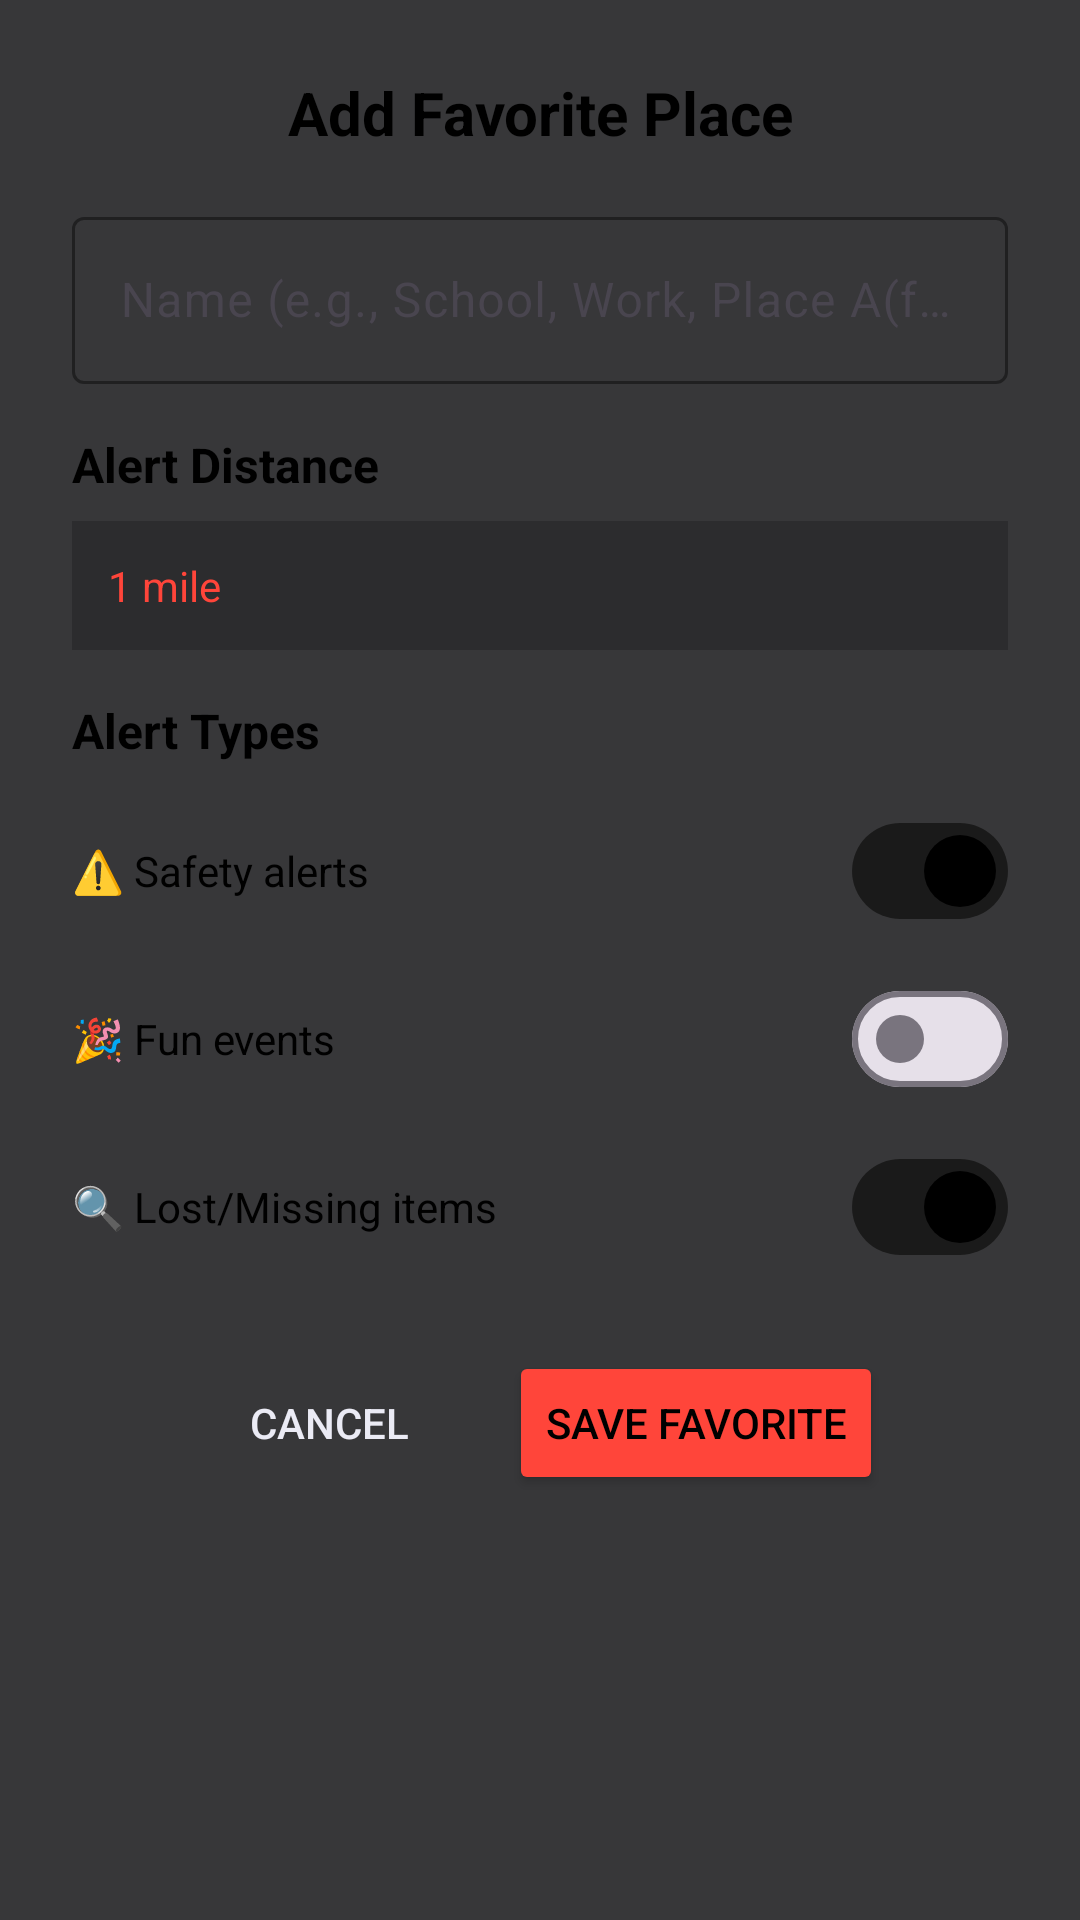

The Android layout XML behind this screen, and the referenced resources:
<!-- AndroidManifest.xml: application theme Theme.derrite -->
<!-- res/layout/dialog_add_favorite.xml -->
<?xml version="1.0" encoding="utf-8"?>
<LinearLayout xmlns:android="http://schemas.android.com/apk/res/android"
    xmlns:app="http://schemas.android.com/apk/res-auto"
    android:layout_width="match_parent"
    android:layout_height="wrap_content"
    android:orientation="vertical"
    android:padding="24dp"
    android:background="@color/dialog_background">

    <TextView
        android:id="@+id/dialog_title"
        android:layout_width="match_parent"
        android:layout_height="wrap_content"
        android:text="Add Favorite Place"
        android:textColor="@color/white"
        android:textSize="20sp"
        android:textStyle="bold"
        android:gravity="center"
        android:layout_marginBottom="16dp" />

    
    <com.google.android.material.textfield.TextInputLayout
        android:layout_width="match_parent"
        android:layout_height="wrap_content"
        android:layout_marginBottom="16dp"
        app:boxStrokeColor="@color/primary"
        app:hintTextColor="@color/primary">

        <com.google.android.material.textfield.TextInputEditText
            android:id="@+id/edit_favorite_name"
            android:layout_width="match_parent"
            android:layout_height="wrap_content"
            android:hint="Name (e.g., School, Work, Place A(for more security), etc)"
            android:textColor="@color/white"
            android:textColorHint="@color/text_hint"
            android:maxLength="50"
            android:inputType="textCapWords" />

    </com.google.android.material.textfield.TextInputLayout>

    
    <TextView
        android:layout_width="match_parent"
        android:layout_height="wrap_content"
        android:text="Alert Distance"
        android:textColor="@color/white"
        android:textSize="16sp"
        android:textStyle="bold"
        android:layout_marginBottom="8dp" />

    <TextView
        android:id="@+id/text_alert_distance"
        android:layout_width="match_parent"
        android:layout_height="wrap_content"
        android:text="1 mile"
        android:textColor="@color/primary"
        android:textSize="14sp"
        android:padding="12dp"
        android:background="@color/surface_variant"
        android:clickable="true"
        android:focusable="true"
        android:layout_marginBottom="16dp" />

    
    <TextView
        android:layout_width="match_parent"
        android:layout_height="wrap_content"
        android:text="Alert Types"
        android:textColor="@color/white"
        android:textSize="16sp"
        android:textStyle="bold"
        android:layout_marginBottom="12dp" />

    
    <LinearLayout
        android:layout_width="match_parent"
        android:layout_height="wrap_content"
        android:orientation="horizontal"
        android:gravity="center_vertical"
        android:layout_marginBottom="8dp">

        <TextView
            android:layout_width="0dp"
            android:layout_height="wrap_content"
            android:layout_weight="1"
            android:text="⚠️ Safety alerts"
            android:textColor="@color/white"
            android:textSize="14sp" />

        <com.google.android.material.materialswitch.MaterialSwitch
            android:id="@+id/switch_safety_alerts"
            android:layout_width="wrap_content"
            android:layout_height="wrap_content"
            android:checked="true" />

    </LinearLayout>

    
    <LinearLayout
        android:layout_width="match_parent"
        android:layout_height="wrap_content"
        android:orientation="horizontal"
        android:gravity="center_vertical"
        android:layout_marginBottom="8dp">

        <TextView
            android:layout_width="0dp"
            android:layout_height="wrap_content"
            android:layout_weight="1"
            android:text="🎉 Fun events"
            android:textColor="@color/white"
            android:textSize="14sp" />

        <com.google.android.material.materialswitch.MaterialSwitch
            android:id="@+id/switch_fun_alerts"
            android:layout_width="wrap_content"
            android:layout_height="wrap_content"
            android:checked="false" />

    </LinearLayout>

    
    <LinearLayout
        android:layout_width="match_parent"
        android:layout_height="wrap_content"
        android:orientation="horizontal"
        android:gravity="center_vertical"
        android:layout_marginBottom="24dp">

        <TextView
            android:layout_width="0dp"
            android:layout_height="wrap_content"
            android:layout_weight="1"
            android:text="🔍 Lost/Missing items"
            android:textColor="@color/white"
            android:textSize="14sp" />

        <com.google.android.material.materialswitch.MaterialSwitch
            android:id="@+id/switch_lost_alerts"
            android:layout_width="wrap_content"
            android:layout_height="wrap_content"
            android:checked="true" />

    </LinearLayout>

    
    <LinearLayout
        android:layout_width="match_parent"
        android:layout_height="wrap_content"
        android:orientation="horizontal"
        android:gravity="center">

        <Button
            android:id="@+id/btn_cancel"
            android:layout_width="wrap_content"
            android:layout_height="wrap_content"
            android:text="Cancel"
            android:textColor="@color/text_secondary"
            android:background="@android:color/transparent"
            android:layout_marginEnd="16dp" />

        <Button
            android:id="@+id/btn_save_favorite"
            android:layout_width="wrap_content"
            android:layout_height="wrap_content"
            android:text="Save Favorite"
            android:textColor="@color/white"
            android:backgroundTint="@color/primary" />

    </LinearLayout>

</LinearLayout>
<!-- resources referenced by this layout -->
<resources>
  <color name="dialog_background">#E63A3A3C</color>
  <color name="primary">#FF453A</color>
  <color name="surface_variant">#2C2C2E</color>
  <color name="text_hint">#EBEBF5</color>
  <color name="text_secondary">#EBEBF5</color>
  <color name="white">#000000</color>
  <color name="primary_dark">#FF2D23</color>
  <color name="accent">#0A84FF</color>
  <color name="surface">#1C1C1E</color>
  <color name="text_primary">#FFFFFF</color>
  <color name="background">#1A1A1A</color>
  <color name="error">#FF453A</color>
  <color name="border_color">#38383A</color>
  <color name="text_tertiary">#EBEBF5</color>
  <style name="DarkAlertDialogTheme" parent="ThemeOverlay.Material3.MaterialAlertDialog">
          
          <item name="colorSurface">@color/dialog_background</item>
          <item name="colorOnSurface">@color/text_primary</item>
          <item name="android:colorBackground">@color/dialog_background</item>
  
          
          <item name="android:textColorPrimary">@color/text_primary</item>
          <item name="android:textColorSecondary">@color/text_secondary</item>
          <item name="textColorAlertDialogListItem">@color/text_primary</item>
  
          
          <item name="colorPrimary">@color/accent</item>
          <item name="colorOnPrimary">@color/white</item>
          <item name="buttonBarButtonStyle">@style/DarkDialogButton</item>
  
          
          <item name="shapeAppearanceOverlay">@style/RoundedDialogShape</item>
  
          
          <item name="android:listDivider">@null</item>
      </style>
  <style name="WhiteCardStyle" parent="Widget.Material3.CardView.Elevated">
          <item name="cardBackgroundColor">@color/dialog_background</item>
          <item name="android:background">@color/dialog_background</item>
          <item name="strokeColor">@color/border_color</item>
          <item name="strokeWidth">0dp</item>
          <item name="cardElevation">0dp</item>
      </style>
  <style name="DarkDialogButton" parent="Widget.Material3.Button.TextButton.Dialog">
          <item name="android:textColor">@color/accent</item>
          <item name="android:textAllCaps">false</item>
          <item name="rippleColor">@color/accent</item>
      </style>
  <style name="RoundedDialogShape" parent="">
          <item name="cornerFamily">rounded</item>
          <item name="cornerSize">12dp</item>
      </style>
</resources>
